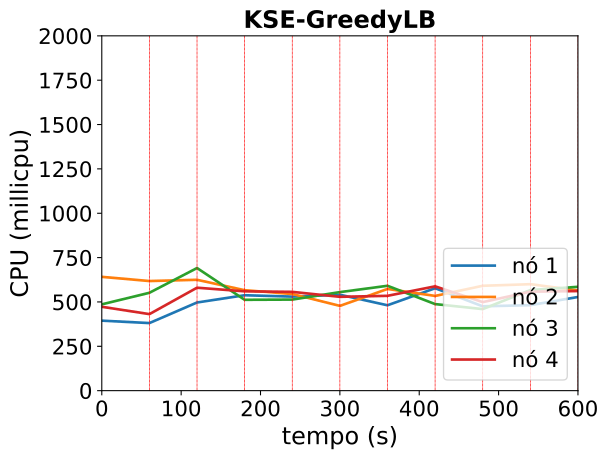

The file beside this chart, header and first rows:
timestamp, ppgcc-m02_pod_amount, ppgcc-m02_memory, ppgcc-m02_cpu, ppgcc-m03_pod_amount, ppgcc-m03_memory, ppgcc-m03_cpu, ppgcc-m04_pod_amount, ppgcc-m04_memory, ppgcc-m04_cpu, ppgcc-m05_pod_amount, ppgcc-m05_memory, ppgcc-m05_cpu
0, 2, 1338012, 394510698, 3, 1508788, 641460810, 2, 1396888, 486408198, 3, 1378776, 472712648
60, 2, 1353060, 380935559, 3, 1489648, 617864607, 2, 1390684, 551668603, 3, 1390392, 431396615
120, 1, 1313064, 496952295, 2, 1411904, 624890052, 5, 1425156, 691210450, 2, 1380096, 580273639
180, 3, 1370088, 537817469, 2, 1404116, 566254496, 3, 1363644, 512074673, 2, 1413096, 559893333
240, 2, 1339728, 530095567, 3, 1435288, 544696320, 3, 1431228, 513325847, 2, 1420884, 556865500
300, 3, 1371012, 540662701, 3, 1440436, 477849027, 2, 1362588, 555422804, 2, 1397520, 528890010
360, 1, 1318344, 481229573, 5, 1490648, 573174164, 2, 1358892, 591101604, 2, 1396200, 534530186
420, 3, 1368504, 577386639, 3, 1449704, 533950121, 2, 1360212, 487977254, 2, 1426428, 587975857
480, 2, 1357944, 475340063, 4, 1521248, 591165699, 2, 1359156, 459707180, 2, 1393824, 499077182
540, 1, 1318476, 481898597, 3, 1408124, 600141852, 4, 1473864, 567061077, 2, 1411512, 557770512
600, 2, 1365204, 527970397, 3, 1422776, 564859634, 3, 1377768, 585241996, 2, 1420620, 561348565
